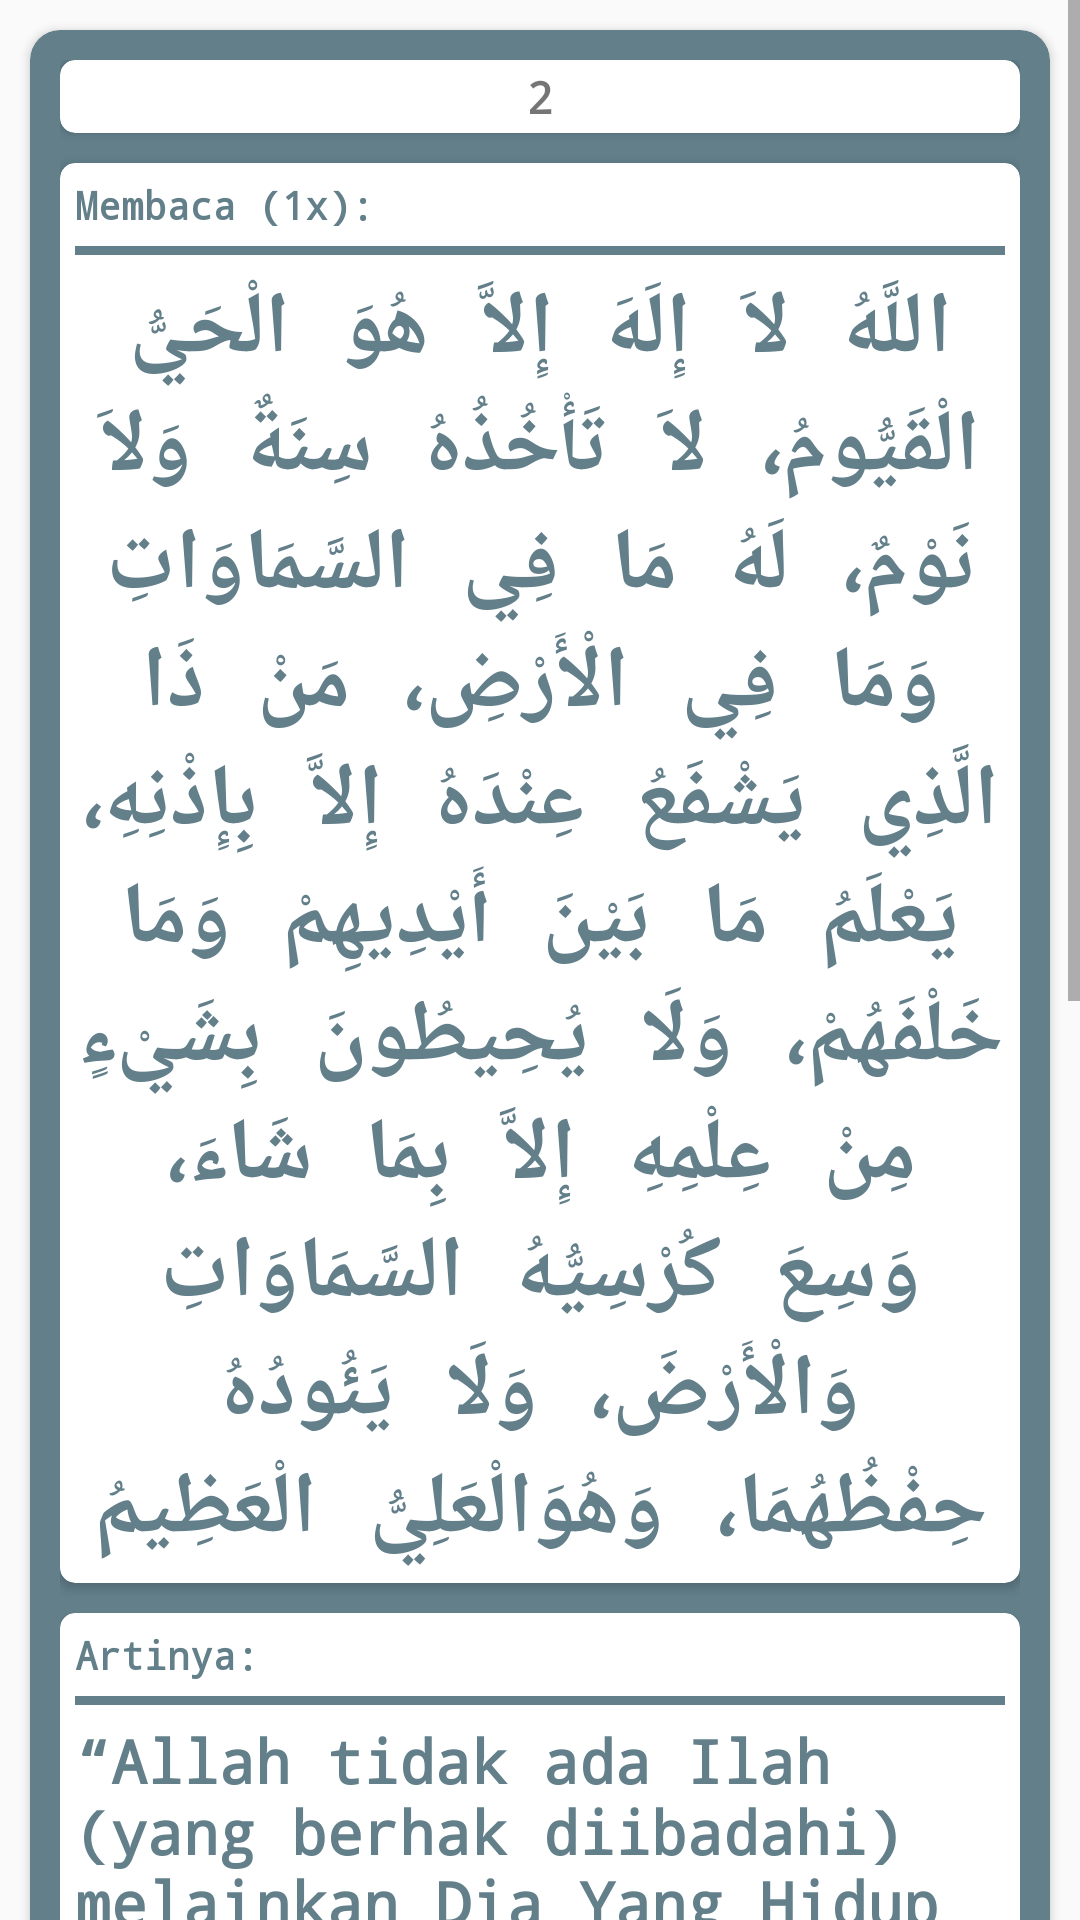

Write the Android layout XML for this screen, with the resource values it uses.
<!-- AndroidManifest.xml: application theme AppTheme -->
<!-- res/layout/activity_pagi2.xml -->
<?xml version="1.0" encoding="utf-8"?>
<ScrollView xmlns:android="http://schemas.android.com/apk/res/android"
    xmlns:app="http://schemas.android.com/apk/res-auto"
    xmlns:tools="http://schemas.android.com/tools"
    android:layout_width="match_parent"
    android:layout_height="match_parent"
    tools:context=".Pagi2Activity">

    <LinearLayout
        android:layout_width="match_parent"
        android:layout_height="wrap_content"
        android:orientation="vertical">

        <android.support.v7.widget.CardView
            android:layout_margin="10dp"
            android:layout_width="match_parent"
            android:layout_height="wrap_content"
            app:cardCornerRadius="10dp"
            android:backgroundTint="#FF627F8A">

            <LinearLayout
                android:gravity="center"
                android:padding="10dp"
                android:layout_width="match_parent"
                android:layout_height="wrap_content"
                android:orientation="vertical">

                <android.support.v7.widget.CardView
                    app:cardCornerRadius="5dp"
                    android:layout_width="match_parent"
                    android:layout_height="wrap_content">

                    <TextView
                        android:layout_margin="2dp"
                        android:layout_width="match_parent"
                        android:layout_height="wrap_content"
                        android:textAlignment="center"
                        android:textStyle="bold"
                        android:fontFamily="monospace"
                        android:textSize="15sp"
                        android:text="2"/>

                </android.support.v7.widget.CardView>

                <android.support.v7.widget.CardView
                    android:layout_marginTop="10dp"
                    android:layout_gravity="center"
                    android:layout_width="match_parent"
                    android:layout_height="match_parent"
                    app:cardCornerRadius="5dp">

                    <LinearLayout
                        android:layout_width="match_parent"
                        android:layout_height="wrap_content"
                        android:orientation="vertical">

                        <TextView
                            android:padding="5dp"
                            android:layout_width="match_parent"
                            android:layout_height="wrap_content"
                            android:text="Membaca (1x):"
                            android:textSize="13sp"
                            android:textStyle="bold"
                            android:fontFamily="monospace"
                            android:textColor="#FF627F8A"/>

                        <View
                            android:layout_marginLeft="5dp"
                            android:layout_marginRight="5dp"
                            android:layout_width="match_parent"
                            android:layout_height="3dp"
                            android:background="#FF627F8A"/>

                        <TextView
                            android:padding="5dp"
                            android:layout_gravity="center"
                            android:layout_width="match_parent"
                            android:layout_height="wrap_content"
                            android:text="@string/pagi2petangarab"
                            android:fontFamily="monospace"
                            android:textStyle="bold"
                            android:textColor="#FF627F8A"
                            android:textSize="29sp"
                            android:textAlignment="center"/>

                    </LinearLayout>

                </android.support.v7.widget.CardView>

                <android.support.v7.widget.CardView
                    android:layout_marginTop="10dp"
                    android:layout_marginBottom="10dp"
                    android:layout_width="match_parent"
                    android:layout_height="match_parent"
                    app:cardCornerRadius="5dp">

                    <LinearLayout
                        android:layout_width="match_parent"
                        android:layout_height="match_parent"
                        android:orientation="vertical">

                        <TextView
                            android:padding="5dp"
                            android:layout_width="match_parent"
                            android:layout_height="wrap_content"
                            android:text="Artinya:"
                            android:textSize="13sp"
                            android:textStyle="bold"
                            android:fontFamily="monospace"
                            android:textColor="#FF627F8A"/>

                        <View
                            android:layout_marginLeft="5dp"
                            android:layout_marginRight="5dp"
                            android:layout_width="match_parent"
                            android:layout_height="3dp"
                            android:background="#FF627F8A"/>

                        <TextView
                            android:padding="5dp"
                            android:layout_width="match_parent"
                            android:layout_height="wrap_content"
                            android:text="@string/pagi2petang"
                            android:textSize="20sp"
                            android:textStyle="bold"
                            android:fontFamily="monospace"
                            android:textColor="#FF627F8A"/>

                    </LinearLayout>

                </android.support.v7.widget.CardView>

                <LinearLayout
                    android:layout_width="match_parent"
                    android:layout_height="wrap_content"
                    android:orientation="horizontal">

                    <android.support.v7.widget.CardView
                        android:onClick="goToPagi1"
                        app:cardCornerRadius="5dp"
                        android:layout_weight="1"
                        android:layout_width="match_parent"
                        android:layout_height="wrap_content">

                        <TextView
                            android:layout_margin="2dp"
                            android:layout_width="match_parent"
                            android:layout_height="wrap_content"
                            android:textAlignment="center"
                            android:textStyle="bold"
                            android:fontFamily="monospace"
                            android:textSize="15sp"
                            android:text="Sebelumnya"
                            android:textColor="#FF627F8A"/>

                    </android.support.v7.widget.CardView>

                    <android.support.v7.widget.CardView
                        android:onClick="goToBeranda"
                        app:cardCornerRadius="5dp"
                        android:layout_weight="1"
                        android:layout_marginLeft="10dp"
                        android:layout_marginRight="10dp"
                        android:layout_width="match_parent"
                        android:layout_height="wrap_content">

                        <TextView
                            android:layout_margin="2dp"
                            android:layout_width="match_parent"
                            android:layout_height="wrap_content"
                            android:textAlignment="center"
                            android:textStyle="bold"
                            android:fontFamily="monospace"
                            android:textSize="15sp"
                            android:textColor="#FF627F8A"
                            android:text="Beranda"/>

                    </android.support.v7.widget.CardView>

                    <android.support.v7.widget.CardView
                        android:onClick="goToPagi3"
                        app:cardCornerRadius="5dp"
                        android:layout_weight="1"
                        android:layout_width="match_parent"
                        android:layout_height="wrap_content">

                        <TextView
                            android:layout_margin="2dp"
                            android:layout_width="match_parent"
                            android:layout_height="wrap_content"
                            android:textAlignment="center"
                            android:textStyle="bold"
                            android:fontFamily="monospace"
                            android:textSize="15sp"
                            android:textColor="#FF627F8A"
                            android:text="Selanjutnya"/>

                    </android.support.v7.widget.CardView>

                </LinearLayout>

            </LinearLayout>

        </android.support.v7.widget.CardView>

    </LinearLayout>

</ScrollView>
<!-- resources referenced by this layout -->
<resources>
  <string name="pagi2petang">“Allah tidak ada Ilah (yang berhak diibadahi) melainkan Dia Yang Hidup Kekal lagi terus menerus mengurus (makhluk-Nya); tidak mengantuk dan tidak tidur. Kepunyaan-Nya apa yang ada di langit dan di bumi. Tidak ada yang dapat memberi syafa’at di sisi Allah tanpa izin-Nya. Allah mengetahui apa-apa yang (berada) dihadapan mereka, dan dibelakang mereka dan mereka tidak mengetahui apa-apa dari Ilmu Allah melainkan apa yang dikehendaki-Nya. Kursi Allah meliputi langit dan bumi. Dan Allah tidak merasa berat memelihara keduanya, Allah Mahatinggi lagi Mahabesar.\”</string>
  <string name="pagi2petangarab">اللَّهُ لاَ إِلَهَ إِلاَّ هُوَ الْحَيُّ الْقَيُّومُ، لاَ تَأْخُذُهُ سِنَةٌ وَلاَ نَوْمٌ، لَهُ مَا فِي السَّمَاوَاتِ وَمَا فِي الْأَرْضِ، مَنْ ذَا الَّذِي يَشْفَعُ عِنْدَهُ إِلاَّ بِإِذْنِهِ، يَعْلَمُ مَا بَيْنَ أَيْدِيهِمْ وَمَا خَلْفَهُمْ، وَلَا يُحِيطُونَ بِشَيْءٍ مِنْ عِلْمِهِ إِلاَّ بِمَا شَاءَ، وَسِعَ كُرْسِيُّهُ السَّمَاوَاتِ وَالْأَرْضَ، وَلَا يَئُودُهُ حِفْظُهُمَا، وَهُوَالْعَلِيُّ الْعَظِيمُ</string>
  <style name="AppTheme" parent="Theme.AppCompat.Light.NoActionBar">
          
          <item name="colorPrimary">@color/colorPrimary</item>
          <item name="colorPrimaryDark">@color/colorPrimaryDark</item>
          <item name="colorAccent">#445b70</item>
      </style>
  <!-- not gathered from this repository: default colours our renderer supplied (Android Studio template values) -->
  <color name="colorPrimary">#FF6200EE</color>
  <color name="colorPrimaryDark">#FF3700B3</color>
</resources>
